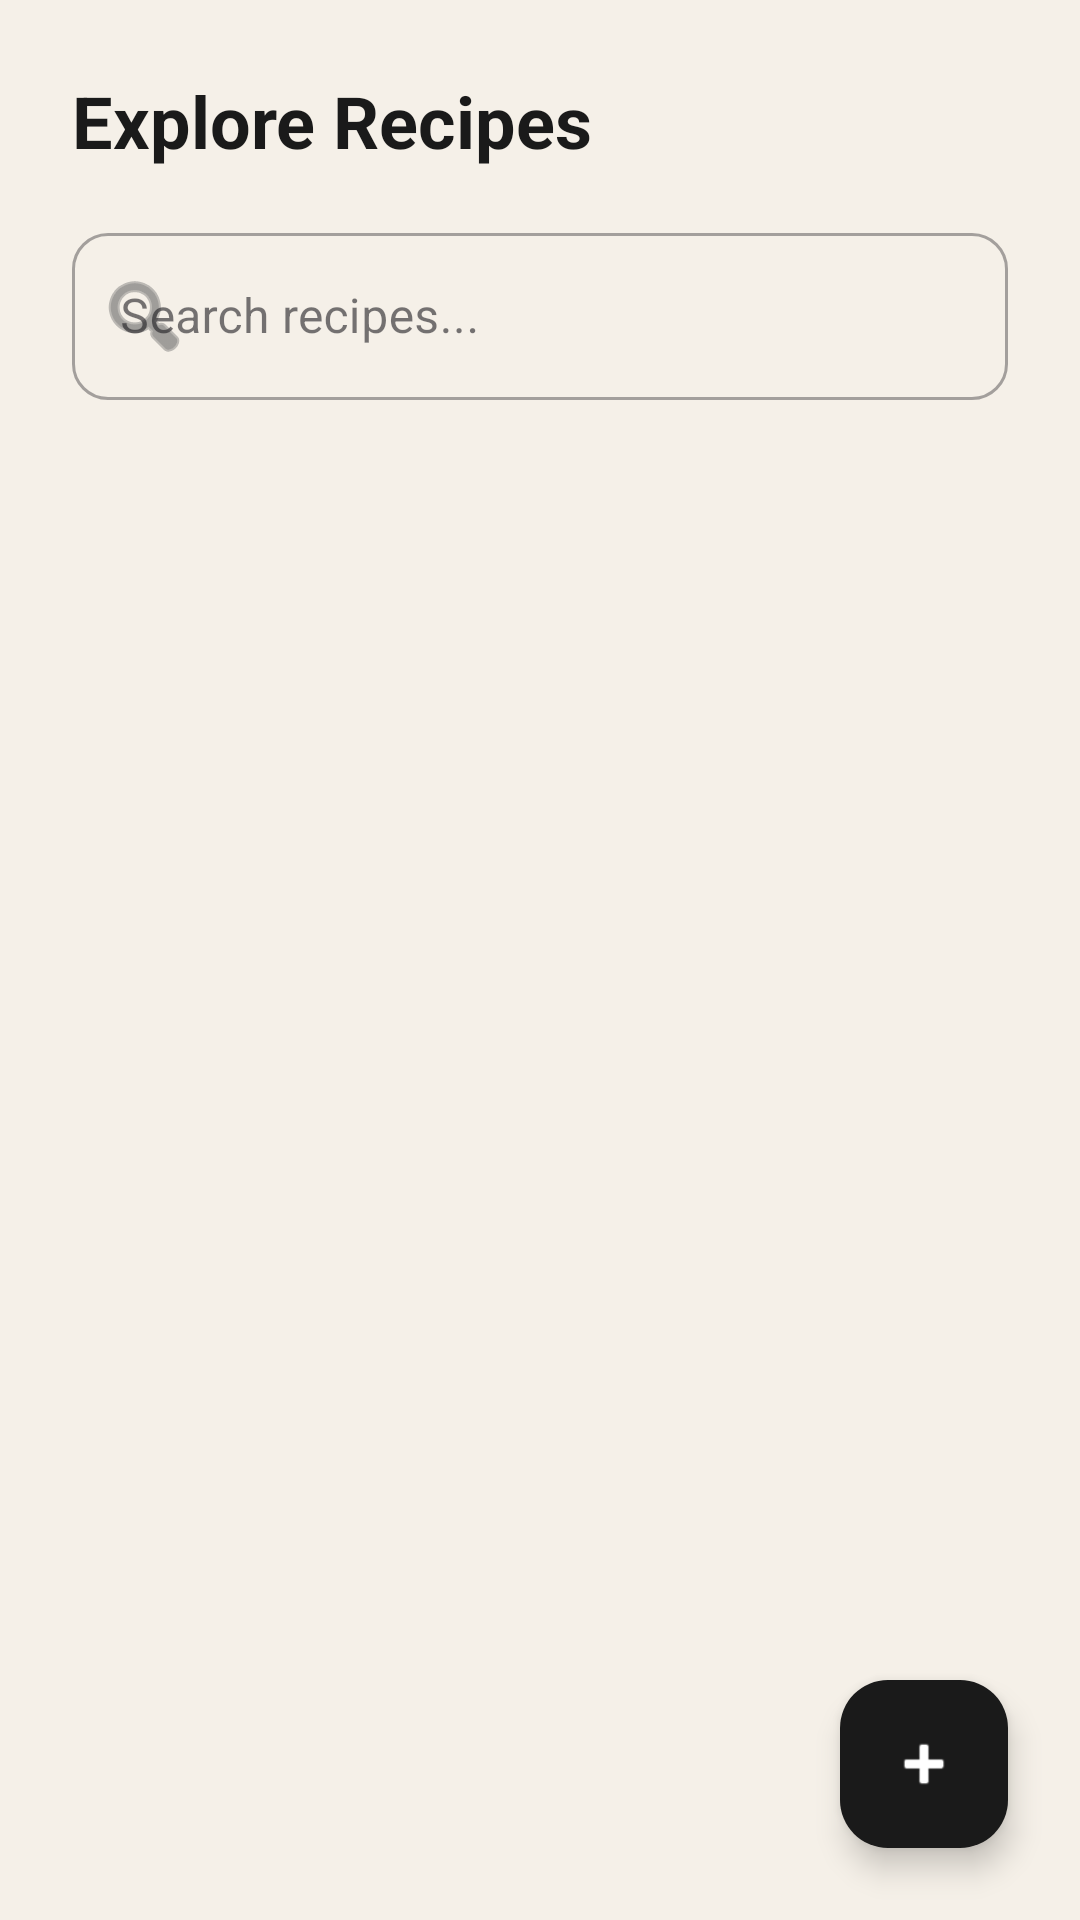

This screen was rendered from an Android layout file. Write that file and the resources it references.
<!-- AndroidManifest.xml: application theme Theme.LetMCook -->
<!-- res/layout/fragment_recipe_explore.xml -->
<?xml version="1.0" encoding="utf-8"?>
<androidx.constraintlayout.widget.ConstraintLayout xmlns:android="http://schemas.android.com/apk/res/android"
    xmlns:app="http://schemas.android.com/apk/res-auto"
    xmlns:tools="http://schemas.android.com/tools"
    android:layout_width="match_parent"
    android:layout_height="match_parent"
    android:background="@color/slate_light">

    <TextView
        android:id="@+id/tvTitle"
        android:layout_width="wrap_content"
        android:layout_height="wrap_content"
        android:layout_marginStart="24dp"
        android:layout_marginTop="24dp"
        android:text="Explore Recipes"
        android:textColor="@color/slate_dark"
        android:textSize="24sp"
        android:textStyle="bold"
        app:layout_constraintStart_toStartOf="parent"
        app:layout_constraintTop_toTopOf="parent" />

    <com.google.android.material.textfield.TextInputLayout
        android:id="@+id/tilSearch"
        style="@style/Widget.MaterialComponents.TextInputLayout.OutlinedBox"
        android:layout_width="match_parent"
        android:layout_height="wrap_content"
        android:layout_marginHorizontal="24dp"
        android:layout_marginTop="16dp"
        android:hint="Search recipes..."
        app:boxCornerRadiusBottomEnd="12dp"
        app:boxCornerRadiusBottomStart="12dp"
        app:boxCornerRadiusTopEnd="12dp"
        app:boxCornerRadiusTopStart="12dp"
        app:layout_constraintTop_toBottomOf="@id/tvTitle"
        app:startIconDrawable="@android:drawable/ic_menu_search"
        app:startIconTint="@color/slate_medium">

        <com.google.android.material.textfield.TextInputEditText
            android:id="@+id/etSearch"
            android:layout_width="match_parent"
            android:layout_height="wrap_content"
            android:textColor="@color/slate_dark" />
    </com.google.android.material.textfield.TextInputLayout>

    <HorizontalScrollView
        android:id="@+id/hsvCategories"
        android:layout_width="match_parent"
        android:layout_height="wrap_content"
        android:layout_marginTop="12dp"
        android:clipToPadding="false"
        android:paddingHorizontal="24dp"
        android:scrollbars="none"
        app:layout_constraintTop_toBottomOf="@id/tilSearch">

        <com.google.android.material.chip.ChipGroup
            android:id="@+id/cgCategories"
            android:layout_width="wrap_content"
            android:layout_height="wrap_content"
            app:chipSpacingHorizontal="8dp"
            app:singleLine="true"
            app:singleSelection="true" />
    </HorizontalScrollView>

    <androidx.recyclerview.widget.RecyclerView
        android:id="@+id/rvRecipes"
        android:layout_width="match_parent"
        android:layout_height="0dp"
        android:layout_marginTop="12dp"
        android:paddingHorizontal="16dp"
        android:clipToPadding="false"
        app:layout_constraintBottom_toBottomOf="parent"
        app:layout_constraintTop_toBottomOf="@id/hsvCategories"
        tools:listitem="@layout/item_recipe" />

    <com.google.android.material.floatingactionbutton.FloatingActionButton
        android:id="@+id/fabAddRecipe"
        android:layout_width="wrap_content"
        android:layout_height="wrap_content"
        android:layout_margin="24dp"
        android:src="@android:drawable/ic_input_add"
        app:backgroundTint="@color/slate_dark"
        app:layout_constraintBottom_toBottomOf="parent"
        app:layout_constraintEnd_toEndOf="parent"
        app:tint="@color/white" />

</androidx.constraintlayout.widget.ConstraintLayout>
<!-- res/layout/item_recipe.xml (included above) -->
<?xml version="1.0" encoding="utf-8"?>
<com.google.android.material.card.MaterialCardView xmlns:android="http://schemas.android.com/apk/res/android"
    xmlns:app="http://schemas.android.com/apk/res-auto"
    xmlns:tools="http://schemas.android.com/tools"
    android:layout_width="match_parent"
    android:layout_height="wrap_content"
    android:layout_marginBottom="16dp"
    app:cardCornerRadius="20dp"
    app:cardElevation="0dp"
    app:strokeWidth="0dp">

    <androidx.constraintlayout.widget.ConstraintLayout
        android:layout_width="match_parent"
        android:layout_height="wrap_content">

        <ImageView
            android:id="@+id/ivRecipeImage"
            android:layout_width="match_parent"
            android:layout_height="140dp"
            android:scaleType="centerCrop"
            android:src="@android:drawable/ic_menu_gallery"
            app:layout_constraintTop_toTopOf="parent"
            app:tint="@color/slate_light" />

        <androidx.constraintlayout.widget.ConstraintLayout
            android:layout_width="match_parent"
            android:layout_height="wrap_content"
            android:padding="20dp"
            app:layout_constraintTop_toBottomOf="@id/ivRecipeImage">

            <TextView
                android:id="@+id/tvRecipeTitle"
                android:layout_width="0dp"
                android:layout_height="wrap_content"
                android:textColor="@color/slate_dark"
                android:textSize="18sp"
                android:textStyle="bold"
                app:layout_constraintEnd_toStartOf="@id/flMatchScore"
                app:layout_constraintStart_toStartOf="parent"
                app:layout_constraintTop_toTopOf="parent"
                tools:text="Chicken Fried Rice" />

            <TextView
                android:id="@+id/tvCalories"
                android:layout_width="wrap_content"
                android:layout_height="wrap_content"
                android:layout_marginTop="8dp"
                android:textColor="@color/slate_medium"
                android:textSize="14sp"
                app:layout_constraintStart_toStartOf="parent"
                app:layout_constraintTop_toBottomOf="@id/tvRecipeTitle"
                tools:text="450 kcal" />

            <TextView
                android:id="@+id/tvMacros"
                android:layout_width="wrap_content"
                android:layout_height="wrap_content"
                android:layout_marginTop="4dp"
                android:textColor="@color/slate_medium"
                android:textSize="12sp"
                app:layout_constraintStart_toStartOf="parent"
                app:layout_constraintTop_toBottomOf="@id/tvCalories"
                tools:text="P: 35g | C: 50g | F: 12g" />

            <FrameLayout
                android:id="@+id/flMatchScore"
                android:layout_width="52dp"
                android:layout_height="52dp"
                app:layout_constraintBottom_toBottomOf="parent"
                app:layout_constraintEnd_toEndOf="parent"
                app:layout_constraintTop_toTopOf="parent">

                <com.google.android.material.progressindicator.CircularProgressIndicator
                    android:id="@+id/cpMatchScore"
                    android:layout_width="wrap_content"
                    android:layout_height="wrap_content"
                    android:layout_gravity="center"
                    app:indicatorSize="44dp"
                    app:trackColor="@color/slate_light"
                    app:trackThickness="4dp"
                    tools:indicatorColor="@color/accent_green"
                    tools:progress="75" />

                <TextView
                    android:id="@+id/tvMatchScorePercent"
                    android:layout_width="wrap_content"
                    android:layout_height="wrap_content"
                    android:layout_gravity="center"
                    android:textColor="@color/slate_dark"
                    android:textSize="10sp"
                    android:textStyle="bold"
                    tools:text="75%" />
            </FrameLayout>

        </androidx.constraintlayout.widget.ConstraintLayout>
    </androidx.constraintlayout.widget.ConstraintLayout>
</com.google.android.material.card.MaterialCardView>
<!-- resources referenced by this layout -->
<resources>
  <color name="accent_green">#4A7C59</color>
  <color name="slate_dark">#1A1A1A</color>
  <color name="slate_light">#F5F0E8</color>
  <color name="slate_medium">#666666</color>
  <color name="white">#FFFFFFFF</color>
  <style name="Theme.LetMCook" parent="Base.Theme.LetMCook" />
  <style name="Base.Theme.LetMCook" parent="Theme.Material3.DayNight.NoActionBar">
          
          
      </style>
</resources>
